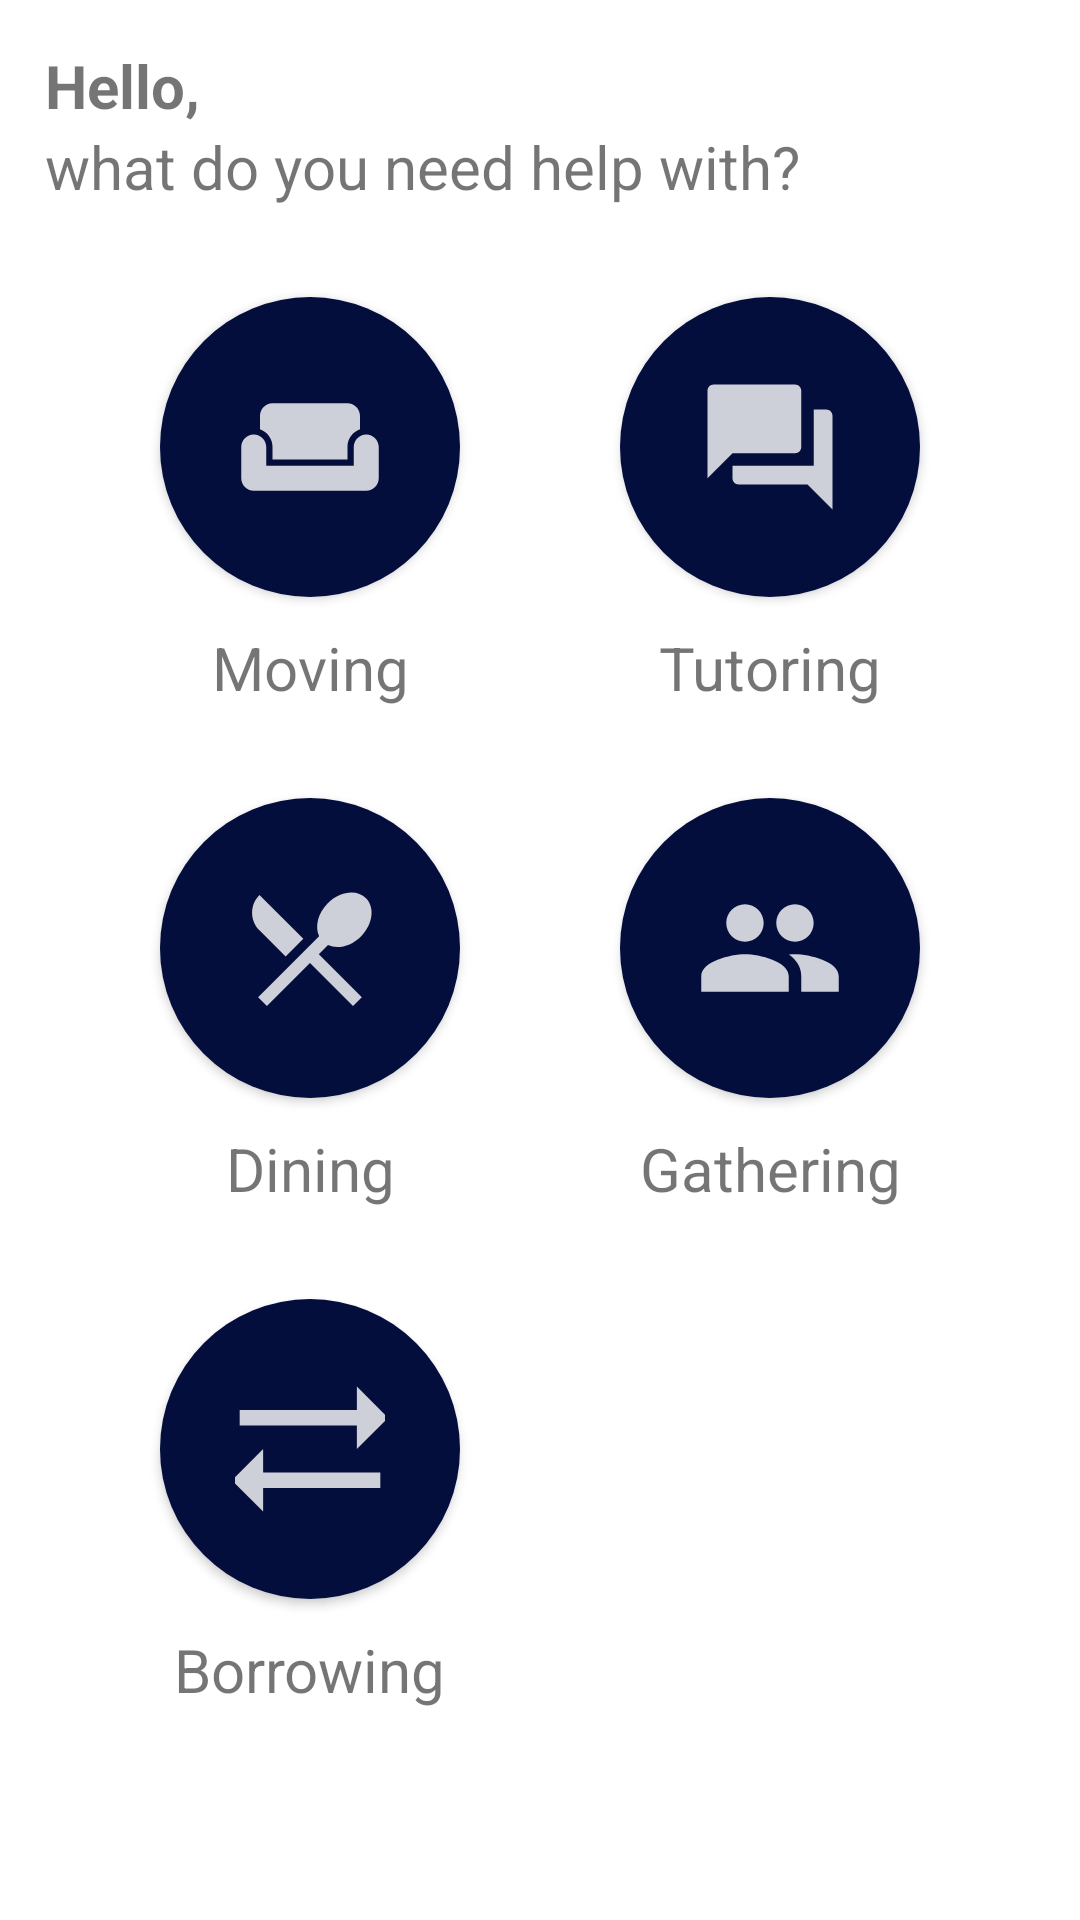

Write the Android layout XML for this screen, with the resource values it uses.
<!-- AndroidManifest.xml: application theme Theme.Project -->
<!-- res/layout/activity_request_main.xml -->
<?xml version="1.0" encoding="utf-8"?>
<androidx.constraintlayout.widget.ConstraintLayout xmlns:android="http://schemas.android.com/apk/res/android"
    xmlns:app="http://schemas.android.com/apk/res-auto"
    xmlns:tools="http://schemas.android.com/tools"
    android:layout_width="match_parent"
    android:layout_height="match_parent"
    tools:context=".createRequest.MainRequestActivity">

    <TextView
        android:id="@+id/greeting_TV"
        android:layout_width="wrap_content"
        android:layout_height="wrap_content"
        android:layout_marginLeft="15dp"
        android:layout_marginTop="15dp"
        android:text="Hello,"
        android:textSize="20sp"
        android:textStyle="bold"
        app:layout_constraintLeft_toLeftOf="parent"
        app:layout_constraintTop_toTopOf="parent" />

    <TextView
        android:id="@+id/information_TV"
        android:layout_width="wrap_content"
        android:layout_height="wrap_content"
        android:layout_marginLeft="15dp"
        android:text="what do you need help with?"
        android:textSize="20sp"
        app:layout_constraintLeft_toLeftOf="parent"
        app:layout_constraintTop_toBottomOf="@id/greeting_TV" />

    <com.google.android.material.button.MaterialButton
        android:id="@+id/button"
        style="@style/Widget.MaterialComponents.Button.Icon"
        android:layout_width="100dp"
        android:layout_height="100dp"
        android:layout_marginTop="30dp"
        android:insetLeft="0dp"
        android:insetTop="0dp"
        android:insetRight="0dp"
        android:insetBottom="0dp"
        android:padding="0dp"
        app:icon="@drawable/ic_moving"
        app:iconGravity="textStart"
        app:iconPadding="0dp"
        app:iconSize="50dp"
        app:layout_constraintEnd_toStartOf="@+id/button2"
        app:layout_constraintHorizontal_bias="0.5"
        app:layout_constraintStart_toStartOf="parent"
        app:layout_constraintTop_toBottomOf="@id/information_TV"
        app:shapeAppearanceOverlay="@style/ShapeAppearanceOverlay.MyApp.Button.Circle" />

    <com.google.android.material.button.MaterialButton
        android:id="@+id/button2"
        style="@style/Widget.MaterialComponents.Button.Icon"
        android:layout_width="100dp"
        android:layout_height="100dp"
        android:layout_marginTop="30dp"
        android:insetLeft="0dp"
        android:insetTop="0dp"
        android:insetRight="0dp"
        android:insetBottom="0dp"
        android:padding="0dp"
        app:icon="@drawable/ic_tutoring"
        app:iconGravity="textStart"
        app:iconPadding="0dp"
        app:iconSize="50dp"
        app:layout_constraintEnd_toEndOf="parent"
        app:layout_constraintHorizontal_bias="0.5"
        app:layout_constraintStart_toEndOf="@+id/button"
        app:layout_constraintTop_toBottomOf="@id/information_TV"
        app:shapeAppearanceOverlay="@style/ShapeAppearanceOverlay.MyApp.Button.Circle" />

    <TextView
        android:id="@+id/moving_tv"
        android:layout_width="wrap_content"
        android:layout_height="wrap_content"
        android:text="Moving"
        app:layout_constraintTop_toBottomOf="@id/button"
        app:layout_constraintLeft_toLeftOf="@id/button"
        app:layout_constraintRight_toRightOf="@id/button"
        android:layout_marginTop="10dp"
        android:textSize="20dp" />

    <TextView
        android:id="@+id/tutoring_tv"
        android:layout_width="wrap_content"
        android:layout_height="wrap_content"
        android:text="Tutoring"
        app:layout_constraintTop_toBottomOf="@id/button2"
        app:layout_constraintLeft_toLeftOf="@id/button2"
        app:layout_constraintRight_toRightOf="@id/button2"
        android:layout_marginTop="10dp"
        android:textSize="20dp" />

    <com.google.android.material.button.MaterialButton
        android:id="@+id/button3"
        style="@style/Widget.MaterialComponents.Button.Icon"
        android:layout_width="100dp"
        android:layout_height="100dp"
        android:layout_marginTop="30dp"
        android:insetLeft="0dp"
        android:insetTop="0dp"
        android:insetRight="0dp"
        android:insetBottom="0dp"
        android:padding="0dp"
        app:icon="@drawable/ic_dining"
        app:iconGravity="textStart"
        app:iconPadding="0dp"
        app:iconSize="50dp"
        app:layout_constraintEnd_toStartOf="@+id/button4"
        app:layout_constraintHorizontal_bias="0.5"
        app:layout_constraintStart_toStartOf="parent"
        app:layout_constraintTop_toBottomOf="@id/moving_tv"
        app:shapeAppearanceOverlay="@style/ShapeAppearanceOverlay.MyApp.Button.Circle" />

    <com.google.android.material.button.MaterialButton
        android:id="@+id/button4"
        style="@style/Widget.MaterialComponents.Button.Icon"
        android:layout_width="100dp"
        android:layout_height="100dp"
        android:layout_marginTop="30dp"
        android:insetLeft="0dp"
        android:insetTop="0dp"
        android:insetRight="0dp"
        android:insetBottom="0dp"
        android:padding="0dp"
        app:icon="@drawable/ic_gathering"
        app:iconGravity="textStart"
        app:iconPadding="0dp"
        app:iconSize="50dp"
        app:layout_constraintEnd_toEndOf="parent"
        app:layout_constraintHorizontal_bias="0.5"
        app:layout_constraintStart_toEndOf="@+id/button3"
        app:layout_constraintTop_toBottomOf="@id/tutoring_tv"
        app:shapeAppearanceOverlay="@style/ShapeAppearanceOverlay.MyApp.Button.Circle" />

    <TextView
        android:id="@+id/dining_TV"
        android:layout_width="wrap_content"
        android:layout_height="wrap_content"
        android:text="Dining"
        app:layout_constraintTop_toBottomOf="@id/button3"
        app:layout_constraintLeft_toLeftOf="@id/button3"
        app:layout_constraintRight_toRightOf="@id/button3"
        android:layout_marginTop="10dp"
        android:textSize="20dp" />

    <TextView
        android:id="@+id/gathering_TV"
        android:layout_width="wrap_content"
        android:layout_height="wrap_content"
        android:text="Gathering"
        app:layout_constraintTop_toBottomOf="@id/button4"
        app:layout_constraintLeft_toLeftOf="@id/button4"
        app:layout_constraintRight_toRightOf="@id/button4"
        android:layout_marginTop="10dp"
        android:textSize="20dp" />

    <com.google.android.material.button.MaterialButton
        android:id="@+id/button5"
        style="@style/Widget.MaterialComponents.Button.Icon"
        android:layout_width="100dp"
        android:layout_height="100dp"
        android:layout_marginTop="30dp"
        android:insetLeft="0dp"
        android:insetTop="0dp"
        android:insetRight="0dp"
        android:insetBottom="0dp"
        android:padding="0dp"
        app:icon="@drawable/ic_borrowing"
        app:iconGravity="textStart"
        app:iconPadding="0dp"
        app:iconSize="50dp"
        app:layout_constraintTop_toBottomOf="@id/dining_TV"
        app:layout_constraintLeft_toLeftOf="@id/button3"
        app:shapeAppearanceOverlay="@style/ShapeAppearanceOverlay.MyApp.Button.Circle" />

    <TextView
        android:id="@+id/borrow_TV"
        android:layout_width="wrap_content"
        android:layout_height="wrap_content"
        android:text="Borrowing"
        app:layout_constraintTop_toBottomOf="@id/button5"
        app:layout_constraintLeft_toLeftOf="@id/button5"
        app:layout_constraintRight_toRightOf="@id/button5"
        android:layout_marginTop="10dp"
        android:textSize="20dp" />

</androidx.constraintlayout.widget.ConstraintLayout>
<!-- resources referenced by this layout -->
<resources>
  <!-- drawable ic_borrowing (drawable-anydpi) -->
  <vector xmlns:android="http://schemas.android.com/apk/res/android"
      android:width="24dp"
      android:height="24dp"
      android:viewportWidth="24"
      android:viewportHeight="24"
      android:tint="#FCFCFC"
      android:alpha="0.8">
    <group android:scaleX="1.25"
        android:scaleY="1.25"
        android:translateX="-3"
        android:translateY="-3">
      <path
          android:fillColor="@android:color/white"
          android:pathData="M22,8l-4,-4v3H3v2h15v3L22,8z"/>
      <path
          android:fillColor="@android:color/white"
          android:pathData="M2,16l4,4v-3h15v-2H6v-3L2,16z"/>
    </group>
  </vector>
  <!-- drawable ic_dining (drawable-anydpi) -->
  <vector xmlns:android="http://schemas.android.com/apk/res/android"
      android:width="24dp"
      android:height="24dp"
      android:viewportWidth="24"
      android:viewportHeight="24"
      android:tint="#FCFCFC"
      android:alpha="0.8">
    <path
        android:fillColor="@android:color/white"
        android:pathData="M8.1,13.34l2.83,-2.83L3.91,3.5c-1.56,1.56 -1.56,4.09 0,5.66l4.19,4.18zM14.88,11.53c1.53,0.71 3.68,0.21 5.27,-1.38 1.91,-1.91 2.28,-4.65 0.81,-6.12 -1.46,-1.46 -4.2,-1.1 -6.12,0.81 -1.59,1.59 -2.09,3.74 -1.38,5.27L3.7,19.87l1.41,1.41L12,14.41l6.88,6.88 1.41,-1.41L13.41,13l1.47,-1.47z"/>
  </vector>
  <!-- drawable ic_moving (drawable-anydpi) -->
  <vector xmlns:android="http://schemas.android.com/apk/res/android"
      android:width="24dp"
      android:height="24dp"
      android:viewportWidth="24"
      android:viewportHeight="24"
      android:tint="#FCFCFC"
      android:alpha="0.8">
    <path
        android:fillColor="@android:color/white"
        android:pathData="M21,10c-1.1,0 -2,0.9 -2,2v3H5v-3c0,-1.1 -0.89,-2 -2,-2s-2,0.9 -2,2v5c0,1.1 0.9,2 2,2h18c1.1,0 2,-0.9 2,-2v-5C23,10.9 22.1,10 21,10zM18,5H6C4.9,5 4,5.9 4,7v2.15c1.16,0.41 2,1.52 2,2.81V14h12v-2.03c0,-1.3 0.84,-2.4 2,-2.81V7C20,5.9 19.1,5 18,5z"/>
  </vector>
  <!-- drawable ic_tutoring (drawable-anydpi) -->
  <vector xmlns:android="http://schemas.android.com/apk/res/android"
      android:width="24dp"
      android:height="24dp"
      android:viewportWidth="24"
      android:viewportHeight="24"
      android:tint="#FCFCFC"
      android:alpha="0.8">
    <path
        android:fillColor="@android:color/white"
        android:pathData="M21,6h-2v9L6,15v2c0,0.55 0.45,1 1,1h11l4,4L22,7c0,-0.55 -0.45,-1 -1,-1zM17,12L17,3c0,-0.55 -0.45,-1 -1,-1L3,2c-0.55,0 -1,0.45 -1,1v14l4,-4h10c0.55,0 1,-0.45 1,-1z"/>
  </vector>
  <style name="ShapeAppearanceOverlay.MyApp.Button.Circle" parent="">
          <item name="cornerFamily">rounded</item>
          <item name="cornerSize">50%</item>
      </style>
  <style name="Theme.Project" parent="Theme.MaterialComponents.DayNight.DarkActionBar">
          
          <item name="colorPrimary">@color/primary</item>
          <item name="colorPrimaryVariant">@color/purple_700</item>
          <item name="colorOnPrimary">@color/white</item>
          
          <item name="colorSecondary">@color/teal_200</item>
          <item name="colorSecondaryVariant">@color/teal_700</item>
          <item name="colorOnSecondary">@color/black</item>
          
          <item name="android:statusBarColor" tools:targetApi="l">@color/primary</item>
          
      </style>
  <color name="primary">#040e3d</color>
  <color name="purple_700">#FF3700B3</color>
  <color name="white">#FFFFFFFF</color>
  <color name="teal_200">#FF03DAC5</color>
  <color name="teal_700">#FF018786</color>
  <color name="black">#FF000000</color>
</resources>
